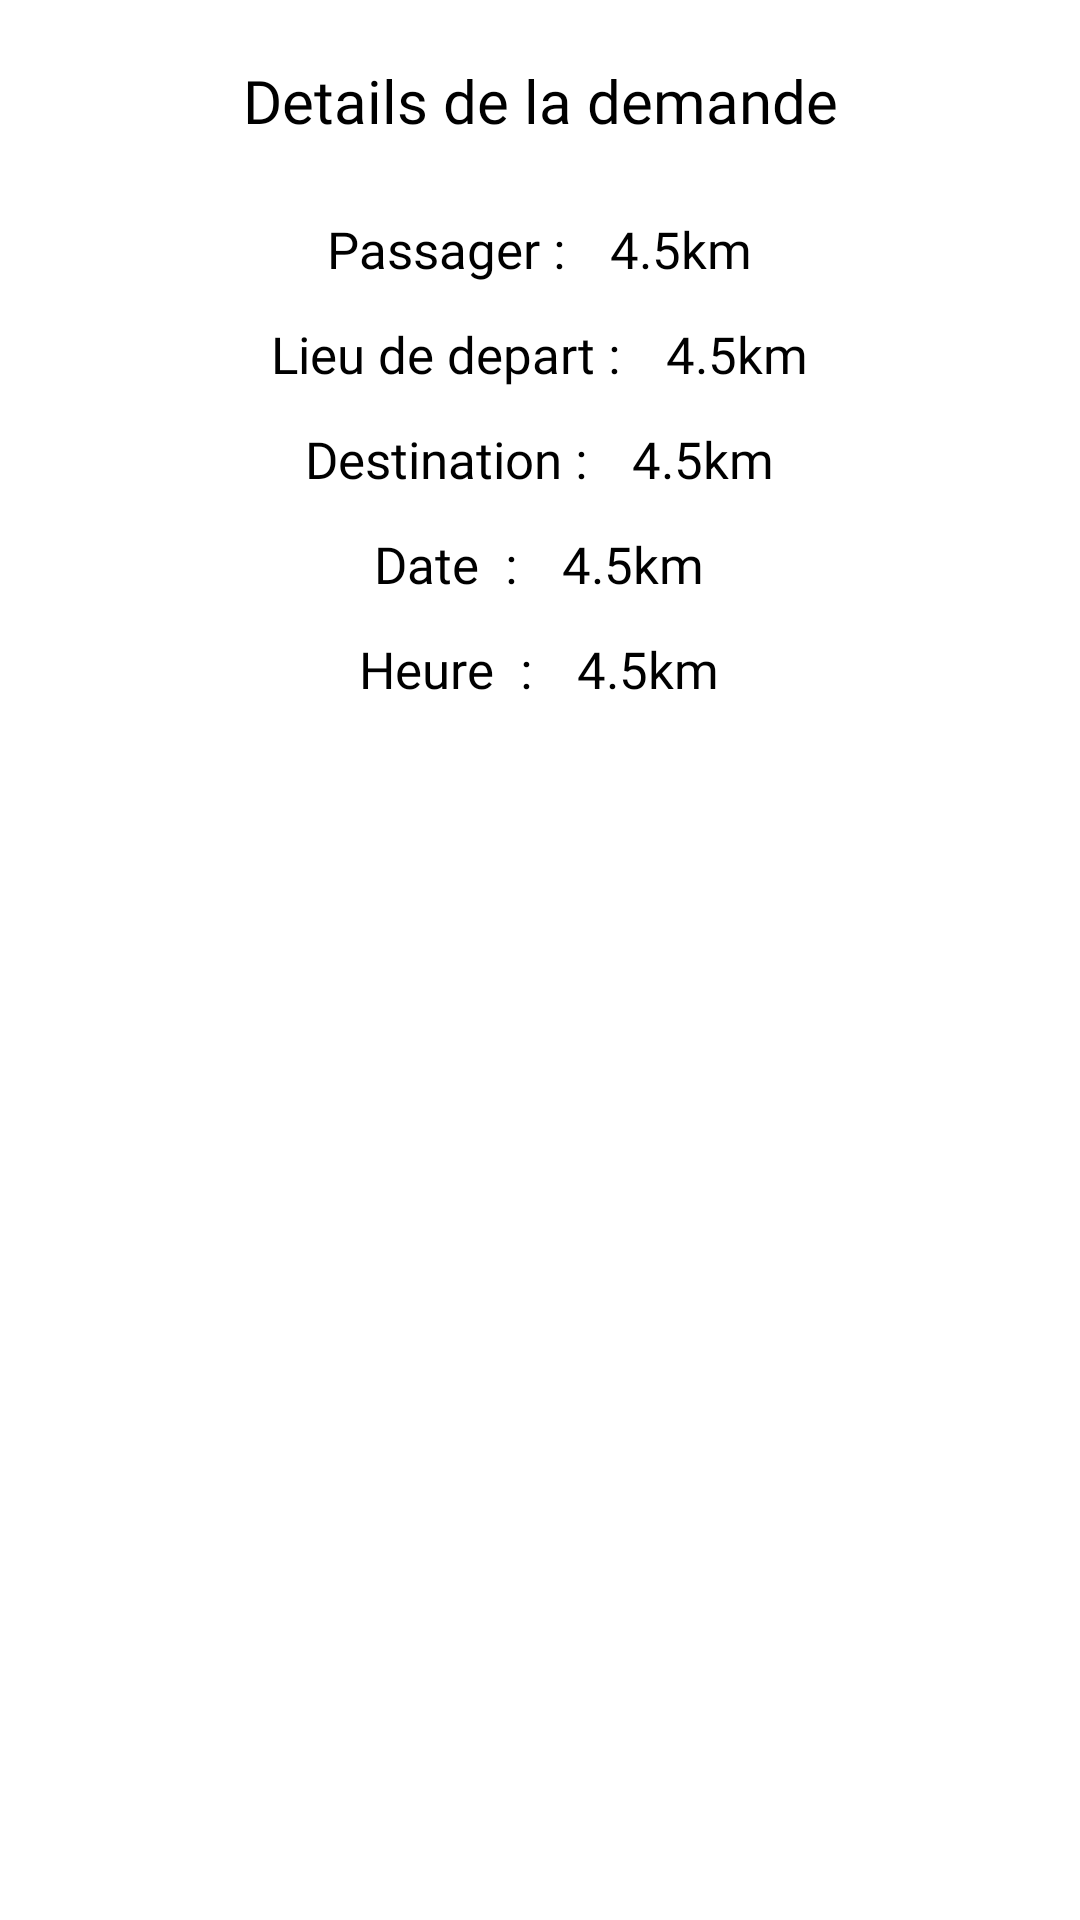

Here is an Android app screen rendered from its layout file. Give the layout XML and the strings, colors and styles it references.
<!-- AndroidManifest.xml: application theme Theme.CarSpooling -->
<!-- res/layout/fragment_demande_details.xml -->
<LinearLayout xmlns:android="http://schemas.android.com/apk/res/android"
    android:layout_width="match_parent"
    android:layout_height="match_parent"
    android:background="@color/white"
    android:gravity="center_horizontal"
    android:orientation="vertical" >

    <androidx.appcompat.widget.Toolbar
        android:id="@+id/toolbar"
        android:layout_width="match_parent"
        android:layout_height="?attr/actionBarSize"
        android:background="@color/mainColor"
        android:theme="@style/ThemeOverlay.AppCompat.Dark.ActionBar"
        android:elevation="4dp"
        style="@style/CustomToolbarStyle" />

    <TextView
        android:id="@+id/title"
        android:layout_width="match_parent"
        android:layout_height="wrap_content"
        android:layout_marginTop="20dp"
        android:gravity="center"
        android:text="Details de la demande"
        android:fontFamily="@font/gotham_bold"
        android:textSize="20sp"
        android:textColor="@color/black"/>

    
    <LinearLayout
        android:layout_width="wrap_content"
        android:layout_height="wrap_content"
        android:orientation="vertical"
        android:gravity="center_horizontal"
        android:padding="16dp">

        <LinearLayout
            android:layout_width="wrap_content"
            android:layout_height="30dp"
            android:layout_marginTop="5dp"
            android:gravity="center_vertical"
            android:orientation="horizontal" >

            <TextView
                android:id="@+id/passagerLabel"
                android:layout_width="wrap_content"
                android:layout_height="wrap_content"
                android:text="Passager :"
                android:fontFamily="@font/gotham_medium"
                android:textSize="17sp"
                android:textColor="@color/black"/>

            <TextView
                android:id="@+id/passager"
                android:layout_width="match_parent"
                android:layout_height="wrap_content"
                android:layout_marginStart="15dp"
                android:text="4.5km"
                android:fontFamily="@font/gotham_book"
                android:textSize="17sp"
                android:textColor="@color/black"/>

        </LinearLayout>

        <LinearLayout
            android:layout_width="wrap_content"
            android:layout_height="30dp"
            android:layout_marginTop="5dp"
            android:gravity="center_vertical"
            android:orientation="horizontal" >

            <TextView
                android:id="@+id/departLabel"
                android:layout_width="wrap_content"
                android:layout_height="wrap_content"
                android:text="Lieu de depart :"
                android:fontFamily="@font/gotham_medium"
                android:textSize="17sp"
                android:textColor="@color/black"/>

            <TextView
                android:id="@+id/depart"
                android:layout_width="match_parent"
                android:layout_height="wrap_content"
                android:layout_marginStart="15dp"
                android:text="4.5km"
                android:fontFamily="@font/gotham_book"
                android:textSize="17sp"
                android:textColor="@color/black"/>

        </LinearLayout>

        <LinearLayout
            android:layout_width="wrap_content"
            android:layout_height="30dp"
            android:layout_marginTop="5dp"
            android:gravity="center_vertical"
            android:orientation="horizontal" >

            <TextView
                android:id="@+id/destinationLabel"
                android:layout_width="wrap_content"
                android:layout_height="wrap_content"
                android:text="Destination :"
                android:fontFamily="@font/gotham_medium"
                android:textSize="17sp"
                android:textColor="@color/black"/>

            <TextView
                android:id="@+id/destination"
                android:layout_width="match_parent"
                android:layout_height="wrap_content"
                android:layout_marginStart="15dp"
                android:text="4.5km"
                android:fontFamily="@font/gotham_book"
                android:textSize="17sp"
                android:textColor="@color/black"/>

        </LinearLayout>

        <LinearLayout
            android:layout_width="wrap_content"
            android:layout_height="30dp"
            android:layout_marginTop="5dp"
            android:gravity="center_vertical"
            android:orientation="horizontal" >

            <TextView
                android:id="@+id/dateLabel"
                android:layout_width="wrap_content"
                android:layout_height="wrap_content"
                android:text="Date  :"
                android:fontFamily="@font/gotham_medium"
                android:textSize="17sp"
                android:textColor="@color/black"/>

            <TextView
                android:id="@+id/dateDepart"
                android:layout_width="match_parent"
                android:layout_height="wrap_content"
                android:layout_marginStart="15dp"
                android:text="4.5km"
                android:fontFamily="@font/gotham_book"
                android:textSize="17sp"
                android:textColor="@color/black"/>

        </LinearLayout>

        <LinearLayout
            android:layout_width="wrap_content"
            android:layout_height="30dp"
            android:layout_marginTop="5dp"
            android:gravity="center_vertical"
            android:orientation="horizontal" >

            <TextView
                android:id="@+id/heureLabel"
                android:layout_width="wrap_content"
                android:layout_height="wrap_content"
                android:text="Heure  :"
                android:fontFamily="@font/gotham_medium"
                android:textSize="17sp"
                android:textColor="@color/black"/>

            <TextView
                android:id="@+id/heureDepart"
                android:layout_width="match_parent"
                android:layout_height="wrap_content"
                android:layout_marginStart="15dp"
                android:text="4.5km"
                android:fontFamily="@font/gotham_book"
                android:textSize="17sp"
                android:textColor="@color/black"/>

        </LinearLayout>

    </LinearLayout>

    
    <LinearLayout
        android:layout_width="match_parent"
        android:layout_height="wrap_content"
        android:orientation="horizontal"
        android:layout_marginTop="24dp"
        android:gravity="center_horizontal">

        <Button
            android:id="@+id/buttonRefuser"
            android:layout_width="wrap_content"
            android:layout_height="wrap_content"
            android:text="Refuser"
            android:backgroundTint="@color/red"
            android:textColor="@android:color/white"
            android:layout_marginEnd="16dp" />

        <Button
            android:id="@+id/buttonValider"
            android:layout_width="wrap_content"
            android:layout_height="wrap_content"
            android:text="Valider"
            android:backgroundTint="@color/green"
            android:textColor="@android:color/white" />
    </LinearLayout>
</LinearLayout>
<!-- resources referenced by this layout -->
<resources>
  <color name="black">#FF000000</color>
  <color name="green">#41A027</color>
  <color name="mainColor">#3579F4</color>
  <color name="red">#FF0000</color>
  <color name="white">#FFFFFFFF</color>
</resources>
